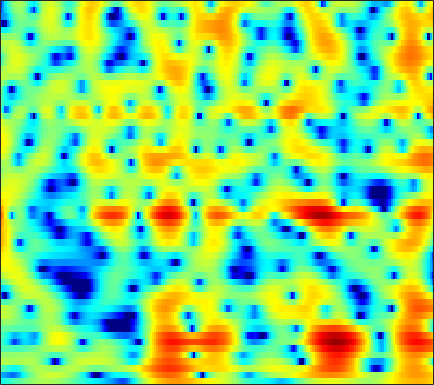

The table this chart was drawn from, first rows:
-4.3019, -4.0397, -3.68, -3.3104, -3.0217, -2.6335, -2.2341, -1.9295, -1.5254, -1.1147, -0.71718, -0.4259, -0.054178, 0.29522, 0.53664, 0.81889, 1.0551, 1.2116, 1.3784, 1.4953, 1.568, 1.5837, 1.5582, 1.4784
-7.83, -8.037, -8.548, -9.256, -9.813, -10.32, -10.16, -9.479, -8.045, -6.395, -4.796, -3.701, -2.408, -1.296, -0.5746, 0.2474, 0.9331, 1.367, 1.843, 2.214, 2.493, 2.65, 2.787, 2.854
-1.465, -1.849, -2.47, -3.163, -3.682, -4.243, -4.471, -4.332, -3.743, -2.863, -1.883, -1.17, -0.3017, 0.4185, 0.8511, 1.289, 1.577, 1.696, 1.734, 1.659, 1.498, 1.335, 1.103, 0.8931
2.033, 1.918, 1.776, 1.653, 1.578, 1.504, 1.473, 1.482, 1.532, 1.614, 1.696, 1.749, 1.8, 1.787, 1.721, 1.527, 1.193, 0.8248, 0.1298, -0.8294, -2.155, -3.479, -5.892, -9.594
0.4363, 0.4864, 0.5436, 0.5901, 0.6149, 0.6444, 0.6761, 0.701, 0.7455, 0.8069, 0.855, 0.8864, 0.9114, 0.9202, 0.8999, 0.8236, 0.6811, 0.5226, 0.2308, -0.149, -0.6284, -1.037, -1.605, -2.1
-2.092, -1.932, -1.883, -1.967, -2.073, -2.234, -2.338, -2.357, -2.3, -2.161, -1.971, -1.797, -1.57, -1.316, -1.106, -0.7856, -0.4386, -0.1528, 0.241, 0.6365, 0.9919, 1.241, 1.52, 1.744
-2.625, -3.069, -4.119, -5.793, -7.467, -10.16, -12.2, -11.85, -9.764, -7.83, -6.664, -6.237, -6.225, -6.699, -7.22, -7.483, -6.54, -5.129, -2.967, -0.982, 0.666, 1.686, 2.777, 3.598
-1.844, -2.234, -3.071, -4.231, -5.264, -6.64, -7.507, -7.468, -6.761, -5.952, -5.449, -5.366, -5.764, -6.696, -7.67, -8.693, -8.099, -6.487, -3.874, -1.545, 0.3324, 1.454, 2.634, 3.482
-1.123, -0.9845, -0.9521, -1.073, -1.226, -1.442, -1.627, -1.738, -1.826, -1.867, -1.901, -1.921, -1.944, -1.913, -1.847, -1.645, -1.28, -0.9074, -0.2939, 0.3634, 1.008, 1.438, 1.912, 2.227
0.5555, 0.6937, 0.7668, 0.7243, 0.6307, 0.4519, 0.215, -0.007104, -0.3247, -0.6388, -0.9181, -1.081, -1.217, -1.225, -1.135, -0.8954, -0.5371, -0.2148, 0.2302, 0.6604, 1.022, 1.221, 1.371, 1.34
2.501, 2.458, 2.338, 2.128, 1.905, 1.496, 0.9589, 0.4522, -0.3677, -1.364, -2.531, -3.441, -4.484, -4.927, -4.685, -3.738, -2.471, -1.521, -0.4057, 0.4637, 1.101, 1.412, 1.624, 1.584
2.423, 2.295, 2.126, 1.94, 1.769, 1.436, 0.9565, 0.4546, -0.4887, -1.884, -3.931, -6.116, -10.52, -15.91, -13.04, -7.48, -3.949, -2.118, -0.3689, 0.8452, 1.629, 1.993, 2.208, 2.146
-1.816, -2.067, -2.083, -1.732, -1.304, -0.7013, -0.2089, 0.02758, 0.1405, 0.0264, -0.2535, -0.5249, -0.816, -0.878, -0.7086, -0.2216, 0.4267, 0.9194, 1.498, 1.913, 2.128, 2.155, 2.013, 1.696
-11.14, -15.93, -18.39, -10.54, -6.949, -3.725, -1.559, -0.3959, 0.7193, 1.475, 1.967, 2.204, 2.409, 2.527, 2.58, 2.615, 2.598, 2.545, 2.407, 2.17, 1.811, 1.467, 0.8828, 0.1584
-6.214, -6.196, -5.581, -4.222, -2.929, -1.237, 0.2254, 1.124, 2.057, 2.717, 3.13, 3.304, 3.377, 3.288, 3.132, 2.825, 2.405, 2.022, 1.435, 0.7452, -0.04402, -0.7078, -1.703, -2.839
-1.691, -0.9341, -0.03693, 0.7966, 1.389, 2.119, 2.724, 3.084, 3.425, 3.581, 3.546, 3.397, 3.031, 2.492, 1.979, 1.174, 0.253, -0.485, -1.521, -2.586, -3.669, -4.543, -5.793, -7.23
1.532, 2.114, 2.756, 3.272, 3.568, 3.85, 3.999, 4.014, 3.89, 3.585, 3.087, 2.574, 1.689, 0.5567, -0.4666, -2.078, -3.933, -5.422, -7.371, -8.927, -9.869, -10.26, -10.68, -11.39
3.654, 3.907, 4.163, 4.313, 4.346, 4.283, 4.099, 3.873, 3.441, 2.851, 2.08, 1.363, 0.1872, -1.3, -2.67, -4.953, -7.994, -11.07, -17.45, -36.51, -20.56, -16.36, -13.69, -12.5
4.66, 4.681, 4.617, 4.434, 4.234, 3.876, 3.423, 3.03, 2.442, 1.78, 1.031, 0.4008, -0.5593, -1.677, -2.636, -4.086, -5.705, -6.962, -8.492, -9.54, -9.899, -9.817, -9.483, -9.159
5.339, 5.183, 4.805, 4.248, 3.734, 2.947, 2.092, 1.459, 0.6857, 0.04271, -0.4587, -0.7679, -1.144, -1.548, -1.887, -2.401, -2.979, -3.417, -3.983, -4.484, -4.874, -5.109, -5.356, -5.551
6.466, 6.106, 5.343, 4.253, 3.192, 1.46, -0.6025, -2.271, -4.196, -4.929, -4.346, -3.563, -2.573, -1.857, -1.521, -1.296, -1.276, -1.374, -1.614, -1.936, -2.314, -2.635, -3.066, -3.498
7.509, 6.971, 5.944, 4.528, 3.149, 0.7941, -2.398, -5.661, -11.59, -13.01, -8.117, -5.608, -3.469, -2.18, -1.581, -1.14, -1.019, -1.094, -1.363, -1.794, -2.387, -2.887, -3.662, -4.499
7.571, 6.938, 5.895, 4.645, 3.594, 2.065, 0.4833, -0.6254, -1.846, -2.547, -2.737, -2.666, -2.472, -2.328, -2.281, -2.382, -2.664, -2.976, -3.545, -4.3, -5.243, -6.042, -7.325, -8.902
7.752, 6.952, 5.785, 4.559, 3.644, 2.47, 1.402, 0.6744, -0.1655, -0.8659, -1.48, -1.885, -2.399, -2.91, -3.339, -3.948, -4.624, -5.208, -6.11, -7.155, -8.281, -9.271, -10.59, -12.05
8.692, 7.466, 5.683, 3.831, 2.572, 1.305, 0.5449, 0.204, -0.1293, -0.5927, -1.225, -1.834, -2.778, -3.766, -4.484, -5.333, -6.125, -6.775, -7.887, -9.336, -11.17, -12.69, -14.2, -14.27
10.19, 8.38, 5.17, 0.4514, -4.889, -10.2, -4.212, -1.648, -0.1148, 0.09517, -0.6629, -1.835, -4.202, -7.345, -9.434, -9.922, -8.644, -7.896, -7.737, -8.709, -10.89, -13.81, -18.61, -15.57
8.491, 7.261, 5.255, 3.001, 1.412, 0.1382, -0.00429, 0.2017, 0.2604, -0.1677, -1.305, -2.659, -5.225, -8.624, -10.9, -11.13, -9.241, -8.063, -7.163, -6.917, -7.047, -7.154, -7.101, -6.652
5.928, 5.565, 4.937, 4.224, 3.685, 3.01, 2.407, 1.958, 1.324, 0.5606, -0.3641, -1.159, -2.312, -3.46, -4.185, -4.928, -5.4, -5.655, -5.952, -6.234, -6.534, -6.671, -6.741, -6.632
4.196, 4.319, 4.318, 4.178, 3.997, 3.676, 3.275, 2.926, 2.399, 1.768, 1.06, 0.4729, -0.357, -1.235, -1.921, -2.86, -3.824, -4.566, -5.607, -6.684, -7.756, -8.506, -9.303, -9.642
3.11, 3.445, 3.735, 3.869, 3.883, 3.796, 3.603, 3.396, 3.032, 2.584, 2.037, 1.564, 0.852, 0.03382, -0.6651, -1.722, -2.962, -4.049, -5.753, -7.871, -10.54, -13.1, -17.2, -19.39
2.22, 2.624, 3.039, 3.312, 3.429, 3.477, 3.421, 3.313, 3.096, 2.81, 2.445, 2.117, 1.586, 0.9391, 0.366, -0.5454, -1.663, -2.668, -4.282, -6.279, -8.717, -10.84, -13.76, -15.17
1.079, 1.587, 2.099, 2.417, 2.543, 2.59, 2.538, 2.463, 2.353, 2.225, 2.104, 1.996, 1.807, 1.535, 1.256, 0.7653, 0.1163, -0.4757, -1.409, -2.487, -3.645, -4.496, -5.521, -6.312
0.0515, 0.7545, 1.282, 1.411, 1.301, 0.9426, 0.4897, 0.184, -0.01417, 0.07544, 0.4218, 0.7543, 1.208, 1.56, 1.726, 1.804, 1.716, 1.542, 1.178, 0.6721, 0.03516, -0.5003, -1.236, -2.008
0.9401, 1.428, 1.53, 1.018, 0.2082, -1.478, -3.917, -6.057, -7.88, -6.378, -3.765, -2.083, -0.3599, 0.8858, 1.586, 2.266, 2.693, 2.868, 2.913, 2.761, 2.405, 2.003, 1.281, 0.3615
3.254, 3.199, 2.74, 1.774, 0.6592, -1.453, -4.408, -7.107, -9.535, -8.003, -5.344, -3.707, -2.03, -0.6959, 0.1532, 1.131, 1.932, 2.4, 2.824, 3.001, 2.923, 2.672, 2.037, 1.03
4.718, 4.439, 3.828, 2.954, 2.12, 0.8166, -0.6302, -1.701, -2.992, -3.978, -4.762, -5.189, -5.393, -4.956, -4.14, -2.702, -1.206, -0.2213, 0.8234, 1.508, 1.831, 1.842, 1.565, 0.9147
5.289, 4.971, 4.383, 3.606, 2.905, 1.816, 0.5424, -0.5476, -2.221, -4.293, -7.043, -10.01, -16.98, -22.01, -13.47, -7.871, -4.598, -2.877, -1.199, -0.04971, 0.6614, 0.9496, 1.054, 0.8748
4.93, 4.605, 4.066, 3.375, 2.775, 1.843, 0.7714, -0.1501, -1.545, -3.154, -4.94, -6.291, -7.742, -8.111, -7.499, -6.006, -4.358, -3.232, -1.967, -0.9663, -0.2101, 0.1856, 0.476, 0.5403
4.176, 3.809, 3.263, 2.684, 2.214, 1.54, 0.7963, 0.1935, -0.6994, -1.657, -2.628, -3.307, -4.044, -4.455, -4.512, -4.242, -3.632, -3.021, -2.142, -1.308, -0.6192, -0.212, 0.1505, 0.2971
3.477, 2.887, 2.165, 1.675, 1.426, 1.208, 0.9561, 0.7178, 0.2696, -0.3897, -1.27, -2.086, -3.343, -4.615, -5.377, -5.686, -4.938, -3.916, -2.393, -1.046, -0.05915, 0.4434, 0.8232, 0.89
1.948, 0.1328, -1.837, -2.058, -1.209, 0.2031, 1.281, 1.758, 1.987, 1.72, 0.9375, -0.05537, -2.132, -5.616, -10.33, -38.07, -9.387, -4.73, -1.139, 1.039, 2.377, 2.913, 3.099, 2.717
-1.269, -4.706, -10.74, -9.626, -5.968, -2.697, -0.672, 0.3009, 1.067, 1.368, 1.24, 0.8959, 0.1603, -0.7922, -1.403, -1.619, -0.9114, 0.01957, 1.381, 2.49, 3.225, 3.498, 3.427, 2.799
-1.238, -2.479, -3.765, -4.427, -4.432, -3.986, -3.276, -2.669, -1.896, -1.244, -0.7739, -0.5413, -0.3428, -0.222, -0.1047, 0.1245, 0.4899, 0.826, 1.3, 1.757, 2.069, 2.2, 2.194, 1.961
-1.386, -2.63, -4.34, -6.041, -7.019, -7.478, -6.76, -5.751, -4.3, -3.029, -2.02, -1.445, -0.882, -0.4575, -0.2125, 0.08009, 0.3775, 0.628, 0.9689, 1.319, 1.655, 1.861, 2.073, 2.205
-0.7291, -2.232, -4.967, -9.118, -14.62, -29.65, -12.54, -8.396, -5.153, -3.192, -1.952, -1.361, -0.9078, -0.732, -0.7158, -0.7257, -0.6746, -0.5243, -0.1278, 0.4081, 1.034, 1.492, 2.035, 2.474
1.382, 0.5206, -0.8428, -2.276, -3.175, -3.712, -3.274, -2.578, -1.571, -0.8114, -0.449, -0.4477, -0.8247, -1.671, -2.566, -3.995, -5.178, -5.369, -4.388, -2.717, -1.121, -0.09354, 0.9968, 1.797
2.397, 2.211, 1.945, 1.702, 1.559, 1.463, 1.48, 1.519, 1.522, 1.397, 1.014, 0.492, -0.618, -2.354, -4.255, -8.134, -15.49, -20.6, -11.08, -6.392, -3.701, -2.365, -1.132, -0.3087
1.1, 1.493, 2.004, 2.429, 2.683, 2.931, 3.059, 3.078, 2.966, 2.673, 2.184, 1.662, 0.733, -0.4397, -1.474, -2.909, -4.071, -4.547, -4.539, -4.111, -3.688, -3.498, -3.443, -3.543
-2.301, -0.7944, 0.7839, 1.948, 2.58, 3.174, 3.508, 3.618, 3.603, 3.393, 3.027, 2.656, 2.057, 1.36, 0.797, 0.03296, -0.6973, -1.204, -1.886, -2.606, -3.542, -4.469, -6.155, -8.454
-3.415, -1.433, 0.459, 1.781, 2.493, 3.121, 3.472, 3.566, 3.522, 3.306, 2.947, 2.614, 2.13, 1.605, 1.226, 0.7232, 0.1926, -0.2313, -0.9049, -1.768, -2.963, -4.152, -6.33, -9.438
0.2542, 0.8883, 1.711, 2.356, 2.721, 3.017, 3.096, 3.014, 2.704, 2.219, 1.587, 1.063, 0.383, -0.1447, -0.3963, -0.5319, -0.5271, -0.5223, -0.5788, -0.8359, -1.308, -1.836, -2.725, -3.782
1.996, 2.075, 2.227, 2.376, 2.436, 2.433, 2.239, 1.95, 1.299, 0.2948, -1.1, -2.405, -4.383, -5.885, -6.029, -4.837, -3.147, -2.035, -0.9017, -0.1628, 0.2413, 0.3545, 0.3109, 0.09921
0.6056, 0.4205, 0.3345, 0.4492, 0.5748, 0.6949, 0.6524, 0.4348, -0.1503, -1.234, -2.974, -4.91, -8.903, -15.64, -15.87, -8.965, -4.854, -2.798, -0.888, 0.42, 1.273, 1.699, 2.023, 2.155
-4.72, -5.401, -5.251, -4.213, -3.233, -2.116, -1.32, -0.9941, -0.9019, -1.177, -1.784, -2.39, -3.186, -3.635, -3.554, -2.821, -1.662, -0.7343, 0.4339, 1.389, 2.126, 2.527, 2.862, 2.979
-14.47, -26.42, -17.04, -9.726, -6.756, -4.114, -2.417, -1.549, -0.8643, -0.5524, -0.5243, -0.6116, -0.7608, -0.849, -0.7694, -0.4548, 0.09782, 0.6246, 1.385, 2.126, 2.75, 3.094, 3.363, 3.361
-8.864, -9.086, -8.13, -6.317, -4.805, -2.995, -1.558, -0.7788, -0.1046, 0.1399, 0.02373, -0.2644, -0.8566, -1.502, -1.84, -1.848, -1.22, -0.4267, 0.7683, 1.911, 2.82, 3.311, 3.68, 3.715
-10.73, -8.746, -6.255, -4.146, -2.785, -1.261, -0.1173, 0.4648, 0.8793, 0.8216, 0.2428, -0.5971, -2.424, -5.375, -8.808, -13.05, -8.213, -4.56, -1.199, 0.9945, 2.461, 3.193, 3.749, 3.905
-11.76, -8.791, -5.662, -3.289, -1.907, -0.4441, 0.5765, 1.095, 1.415, 1.342, 0.8238, 0.1219, -1.256, -3.12, -4.589, -5.532, -4.35, -2.735, -0.6927, 0.9272, 2.072, 2.655, 3.097, 3.167
